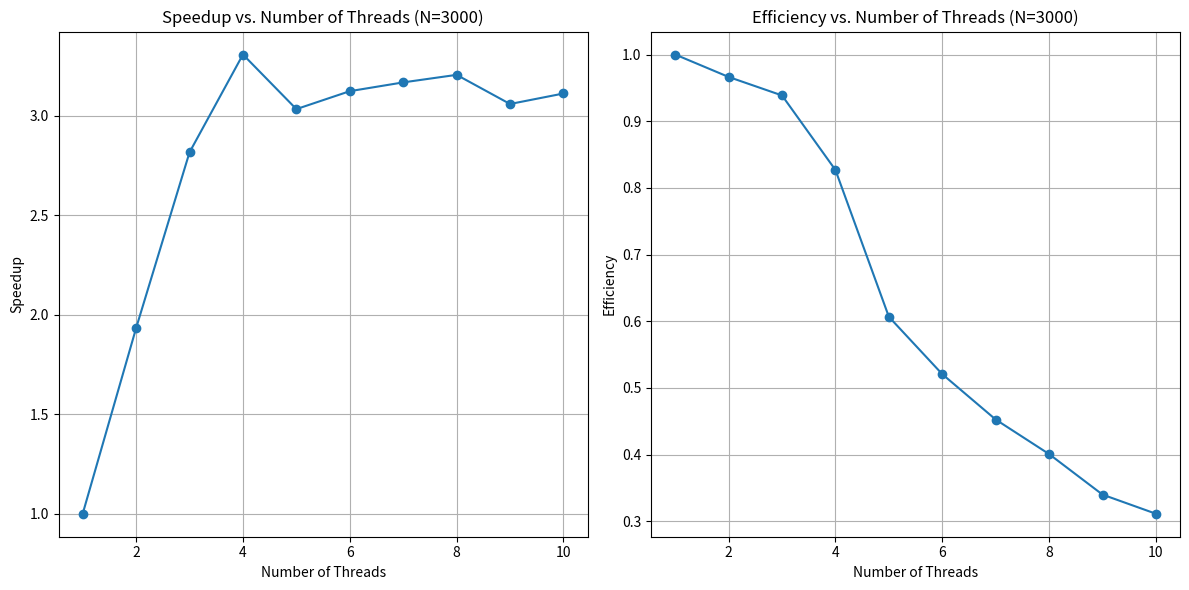

Write the Python code that produced this figure.
import matplotlib.pyplot as plt

threads = [1, 2, 3, 4, 5, 6, 7, 8, 9, 10]
times = [83.01, 42.95, 29.48, 25.10, 27.37, 26.58, 26.21, 25.90, 27.14, 26.68]

# Calculate speedup
speedup = [times[0] / t for t in times]

# Calculate efficiency
efficiency = [s / t for s, t in zip(speedup, threads)]

# Create the first plot: Speedup vs. Number of Threads
plt.figure(figsize=(12, 6))
plt.subplot(1, 2, 1)  # Create a 1x2 grid, and this is the first subplot
plt.plot(threads, speedup, marker='o')
plt.xlabel('Number of Threads')
plt.ylabel('Speedup')
plt.title('Speedup vs. Number of Threads (N=3000)')
plt.grid(True)

# Create the second plot: Efficiency vs. Number of Threads
plt.subplot(1, 2, 2)  # Create a 1x2 grid, and this is the second subplot
plt.plot(threads, efficiency, marker='o')
plt.xlabel('Number of Threads')
plt.ylabel('Efficiency')
plt.title('Efficiency vs. Number of Threads (N=3000)')
plt.grid(True)

plt.tight_layout()  # Adjust subplot parameters for a tight layout
plt.show()
